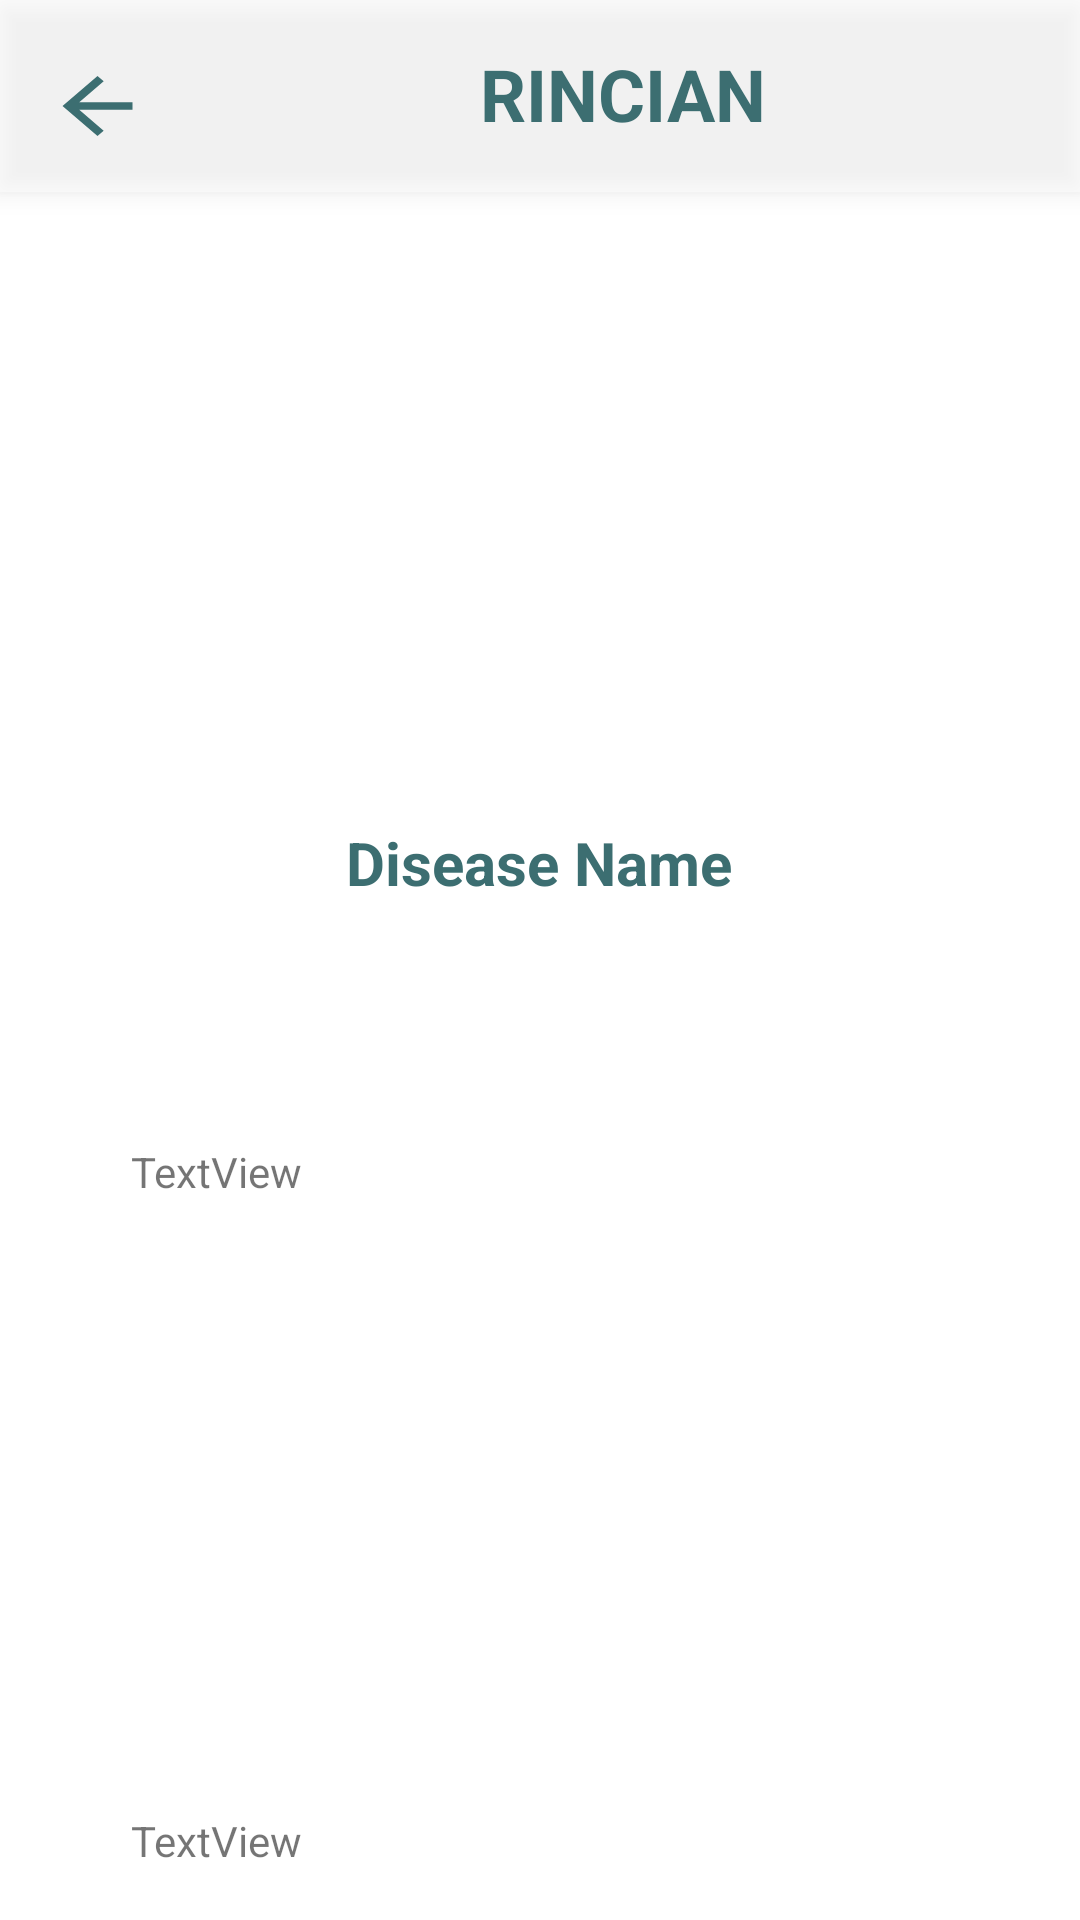

Reconstruct the res/layout file that produces this screen, plus the resources it refers to.
<!-- AndroidManifest.xml: application theme Theme.JaDiApp -->
<!-- res/layout/activity_detail_classifier.xml -->
<?xml version="1.0" encoding="utf-8"?>
<androidx.constraintlayout.widget.ConstraintLayout xmlns:android="http://schemas.android.com/apk/res/android"
    xmlns:app="http://schemas.android.com/apk/res-auto"
    xmlns:tools="http://schemas.android.com/tools"
    android:layout_width="match_parent"
    android:layout_height="match_parent"
    tools:context=".ml.DetailClassifier">

    <LinearLayout
        android:id="@+id/toolbar_main"
        android:layout_width="match_parent"
        android:padding="15dp"
        android:layout_height="64dp"
        android:orientation="horizontal"
        android:background="@color/twhite"
        android:minHeight="?attr/actionBarSize"
        app:layout_constraintEnd_toEndOf="parent"
        app:layout_constraintStart_toStartOf="parent"
        android:elevation="5dp"
        app:layout_constraintTop_toTopOf="parent">

        <Button
            android:id="@+id/btnBack"
            android:layout_width="35dp"
            android:layout_height="30dp"
            android:background="@drawable/ic_baseline_arrow_back_24"
            app:backgroundTint="@null"/>

        <TextView
            android:layout_width="wrap_content"
            android:layout_height="wrap_content"
            android:text="RINCIAN"
            android:layout_marginLeft="110dp"
            android:textColor="@color/green"
            android:textSize="24dp"
            android:textStyle="bold"
            tools:layout_editor_absoluteX="16dp"
            tools:layout_editor_absoluteY="18dp" />
    </LinearLayout>

    <ImageView
        android:id="@+id/imgPreview"
        android:layout_width="match_parent"
        android:layout_height="250dp"
        android:transitionName="thumbnail"
        android:scaleType="centerCrop"
        android:src="@drawable/img0"
        app:layout_constraintEnd_toEndOf="parent"
        app:layout_constraintStart_toStartOf="parent"
        app:layout_constraintTop_toTopOf="parent" />

    <TextView
        android:id="@+id/tvPrediction"
        android:layout_width="wrap_content"
        android:layout_height="wrap_content"
        android:layout_marginTop="24dp"
        android:text="Disease Name"
        android:textColor="@color/green"
        android:textSize="@dimen/dimen_20dp"
        android:textStyle="bold"
        app:layout_constraintEnd_toEndOf="parent"
        app:layout_constraintHorizontal_bias="0.498"
        app:layout_constraintStart_toStartOf="parent"
        app:layout_constraintTop_toBottomOf="@+id/imgPreview" />

    <TextView
        android:id="@+id/tvDescription"
        android:layout_width="wrap_content"
        android:layout_height="wrap_content"
        android:layout_marginTop="80dp"
        android:text="TextView"
        app:layout_constraintEnd_toEndOf="parent"
        app:layout_constraintHorizontal_bias="0.144"
        app:layout_constraintStart_toStartOf="parent"
        app:layout_constraintTop_toBottomOf="@+id/tvPrediction" />

    <TextView
        android:id="@+id/tvControl"
        android:layout_width="wrap_content"
        android:layout_height="wrap_content"
        android:layout_marginTop="204dp"
        android:text="TextView"
        app:layout_constraintEnd_toEndOf="parent"
        app:layout_constraintHorizontal_bias="0.144"
        app:layout_constraintStart_toStartOf="parent"
        app:layout_constraintTop_toBottomOf="@+id/tvDescription" />

    <ProgressBar
        android:id="@+id/progress_bar"
        style="?android:progressBarStyle"
        android:layout_width="wrap_content"
        android:layout_height="wrap_content"
        android:visibility="gone"
        app:layout_constraintBottom_toBottomOf="parent"
        app:layout_constraintEnd_toEndOf="parent"
        app:layout_constraintStart_toStartOf="parent"
        app:layout_constraintTop_toBottomOf="@+id/toolbar_main" />

</androidx.constraintlayout.widget.ConstraintLayout>
<!-- resources referenced by this layout -->
<resources>
  <color name="green">#3C6E71</color>
  <color name="twhite">#80FFFFFF</color>
  <dimen name="dimen_20dp">20dp</dimen>
  
      // font size
  <!-- drawable ic_baseline_arrow_back_24 (drawable) -->
  <vector android:autoMirrored="true" android:height="24dp"
      android:tint="#3C6E71" android:viewportHeight="24"
      android:viewportWidth="24" android:width="24dp" xmlns:android="http://schemas.android.com/apk/res/android">
      <path android:fillColor="@android:color/white" android:pathData="M20,11H7.83l5.59,-5.59L12,4l-8,8 8,8 1.41,-1.41L7.83,13H20v-2z"/>
  </vector>
  <style name="Theme.JaDiApp" parent="Theme.MaterialComponents.Light.NoActionBar">
          
          <item name="colorPrimary">@color/colorDarkBlue</item>
          <item name="colorPrimaryVariant">@color/colorGrey</item>
          <item name="colorOnPrimary">@color/white</item>
          
          <item name="colorSecondary">@color/colorGreen</item>
          <item name="colorSecondaryVariant">@color/teal_700</item>
          <item name="colorOnSecondary">@color/white</item>
          
          <item name="android:statusBarColor" tools:targetApi="l">?attr/colorPrimaryVariant</item>
          
      </style>
  <color name="colorDarkBlue">#1D4E5F</color>
  <color name="colorGrey">#CECECE</color>
  <color name="white">#FFFFFFFF</color>
  <color name="colorGreen">#37A479</color>
  <color name="teal_700">#FF018786</color>
</resources>
